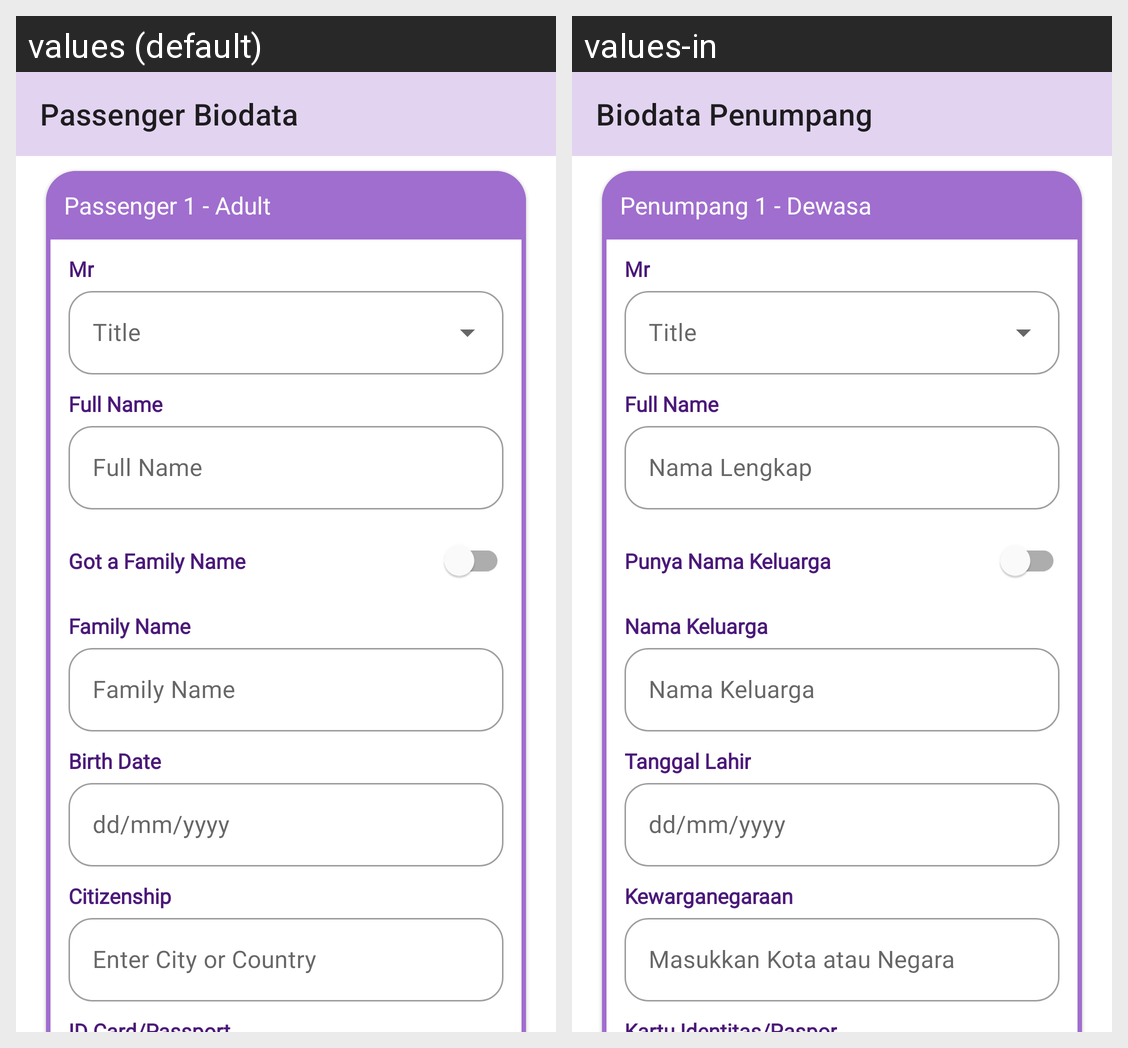

This grid shows one Android layout under two languages. Give, for every string resource on the screen, its name, the default text and each shown locale's text.
Android screen res/layout/fragment_biodata_passenger.xml rendered under 2 locales, left to right: values (default), values-in. Device: Nexus 5 (rendered at 1080×1920; each locale shown at half size, 540×960, under a caption strip naming it); theme Theme.TiketkuIOFlight.
Strings drawn on this screen, with the default value and each locale's value (text and hints the layout hard-codes, and strings that could not be matched under every locale, appear in the picture but are not listed):

tv_passenger_biodata
  values: Passenger Biodata
  values-in: Biodata Penumpang

tv_passenger_seat
  values: Passenger 1 - Adult
  values-in: Penumpang 1 - Dewasa

tv_passenger_title
  values: Mr
  values-in: Mr

tv_full_name
  values: Full Name
  values-in: Full Name

et_full_name
  values: Full Name
  values-in: Nama Lengkap

tv_got_family_name
  values: Got a Family Name
  values-in: Punya Nama Keluarga

tv_family_name
  values: Family Name
  values-in: Nama Keluarga

tv_biodata_passenger_birthdate
  values: Birth Date
  values-in: Tanggal Lahir

tv_passenger_birthdate
  values: dd/mm/yyyy
  values-in: dd/mm/yyyy

tv_passenger_citizenship
  values: Citizenship
  values-in: Kewarganegaraan

tv_city_or_country
  values: Enter City or Country
  values-in: Masukkan Kota atau Negara
